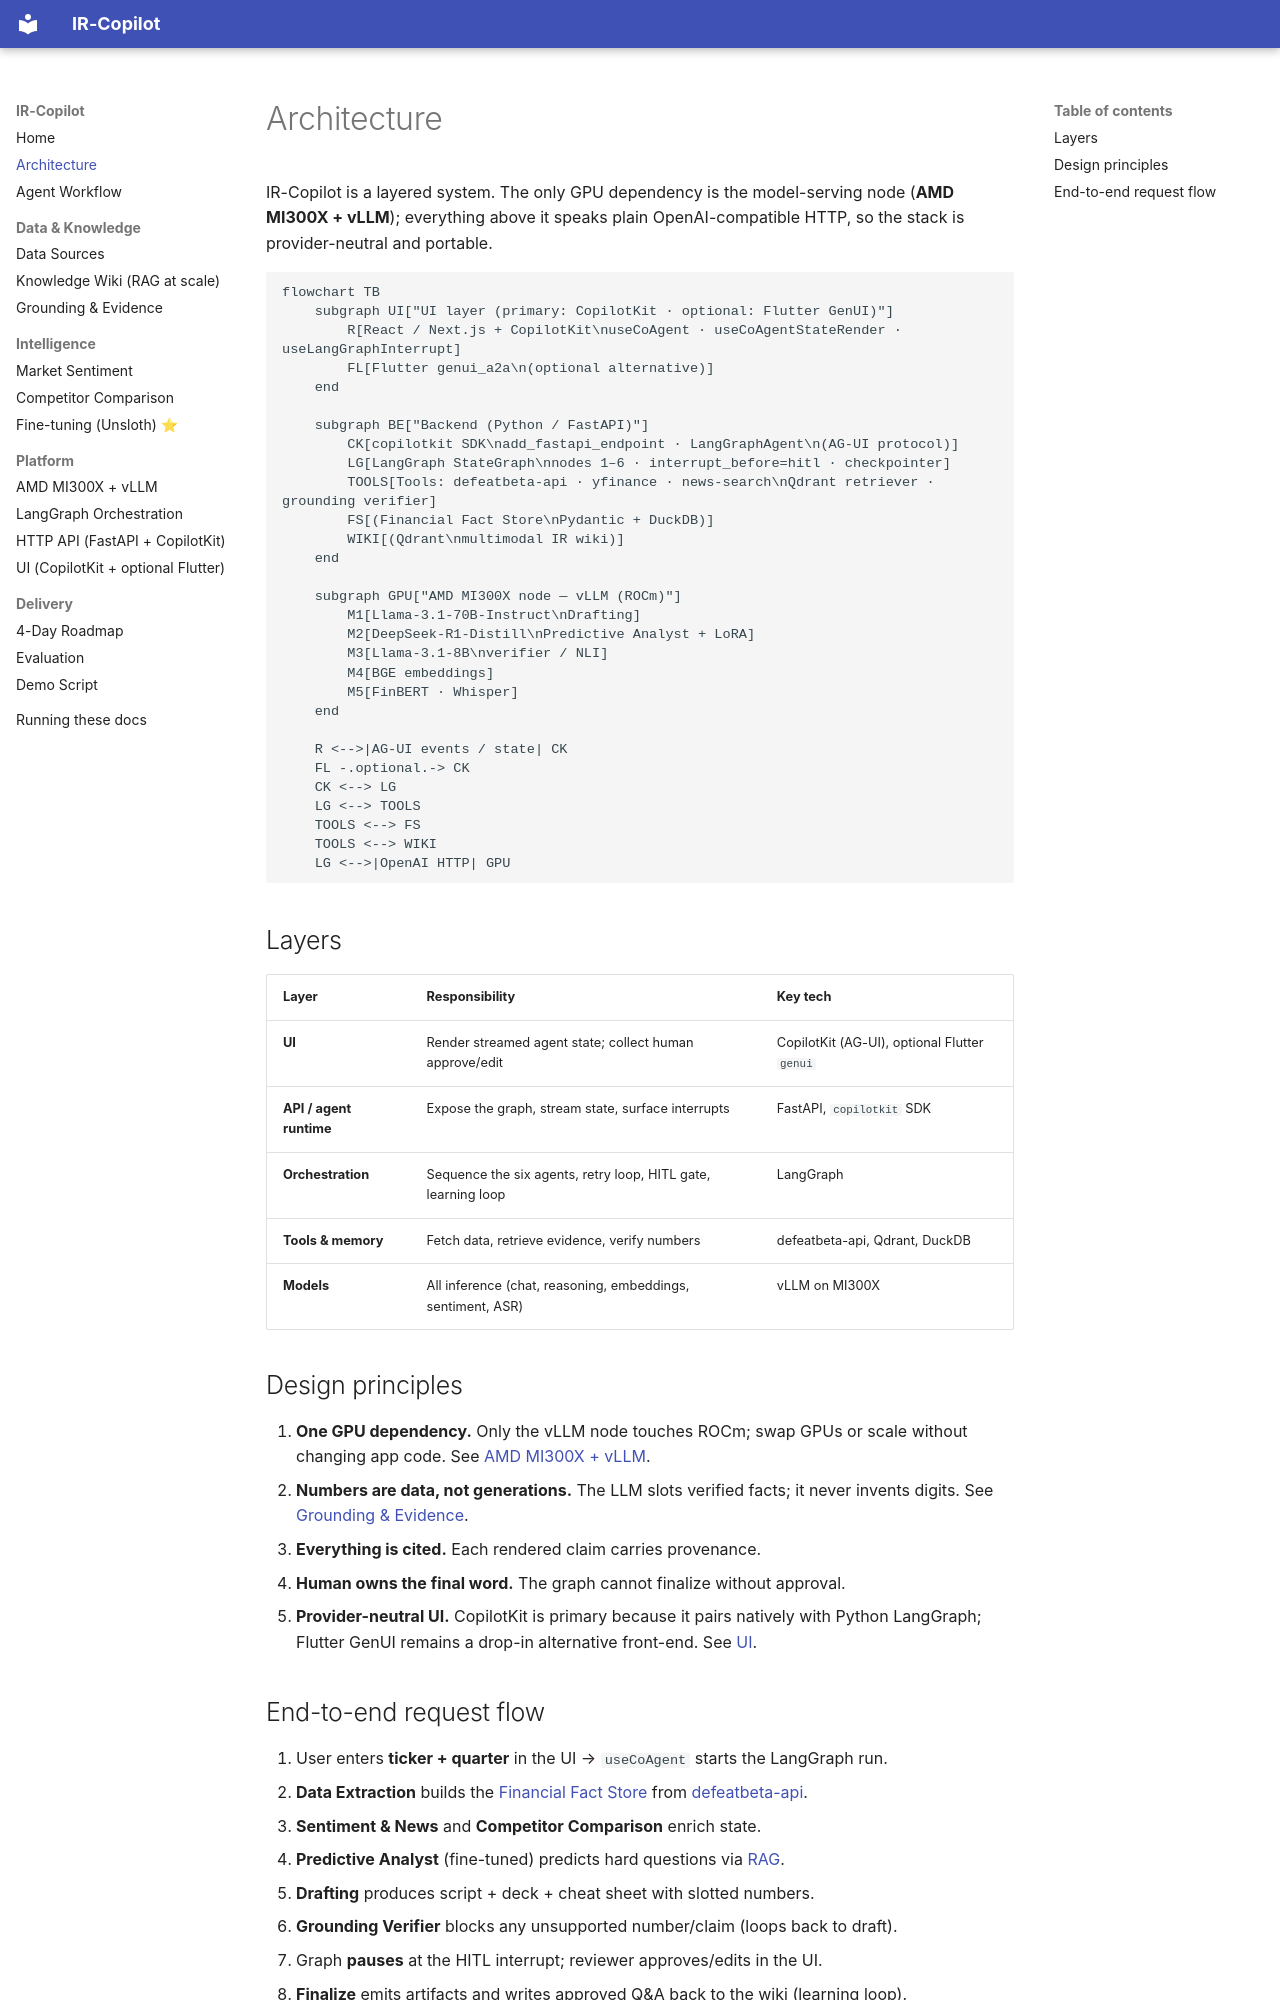

repository: viralislania/IR-Copilot-AMD-Hackathon · page: architecture/index.html · generator: mkdocs

# Architecture

IR-Copilot is a layered system. The only GPU dependency is the model-serving node
(**AMD MI300X + vLLM**); everything above it speaks plain OpenAI-compatible HTTP, so the
stack is provider-neutral and portable.

```mermaid
flowchart TB
    subgraph UI["UI layer (primary: CopilotKit · optional: Flutter GenUI)"]
        R[React / Next.js + CopilotKit\nuseCoAgent · useCoAgentStateRender · useLangGraphInterrupt]
        FL[Flutter genui_a2a\n(optional alternative)]
    end

    subgraph BE["Backend (Python / FastAPI)"]
        CK[copilotkit SDK\nadd_fastapi_endpoint · LangGraphAgent\n(AG-UI protocol)]
        LG[LangGraph StateGraph\nnodes 1–6 · interrupt_before=hitl · checkpointer]
        TOOLS[Tools: defeatbeta-api · yfinance · news-search\nQdrant retriever · grounding verifier]
        FS[(Financial Fact Store\nPydantic + DuckDB)]
        WIKI[(Qdrant\nmultimodal IR wiki)]
    end

    subgraph GPU["AMD MI300X node — vLLM (ROCm)"]
        M1[Llama-3.1-70B-Instruct\nDrafting]
        M2[DeepSeek-R1-Distill\nPredictive Analyst + LoRA]
        M3[Llama-3.1-8B\nverifier / NLI]
        M4[BGE embeddings]
        M5[FinBERT · Whisper]
    end

    R <-->|AG-UI events / state| CK
    FL -.optional.-> CK
    CK <--> LG
    LG <--> TOOLS
    TOOLS <--> FS
    TOOLS <--> WIKI
    LG <-->|OpenAI HTTP| GPU
```

## Layers

| Layer | Responsibility | Key tech |
|---|---|---|
| **UI** | Render streamed agent state; collect human approve/edit | CopilotKit (AG-UI), optional Flutter `genui` |
| **API / agent runtime** | Expose the graph, stream state, surface interrupts | FastAPI, `copilotkit` SDK |
| **Orchestration** | Sequence the six agents, retry loop, HITL gate, learning loop | LangGraph |
| **Tools & memory** | Fetch data, retrieve evidence, verify numbers | defeatbeta-api, Qdrant, DuckDB |
| **Models** | All inference (chat, reasoning, embeddings, sentiment, ASR) | vLLM on MI300X |

## Design principles

1. **One GPU dependency.** Only the vLLM node touches ROCm; swap GPUs or scale without
   changing app code. See [AMD MI300X + vLLM](rocm-vllm.md).
2. **Numbers are data, not generations.** The LLM slots verified facts; it never invents
   digits. See [Grounding & Evidence](grounding.md).
3. **Everything is cited.** Each rendered claim carries provenance.
4. **Human owns the final word.** The graph cannot finalize without approval.
5. **Provider-neutral UI.** CopilotKit is primary because it pairs natively with Python
   LangGraph; Flutter GenUI remains a drop-in alternative front-end. See [UI](ui.md).
